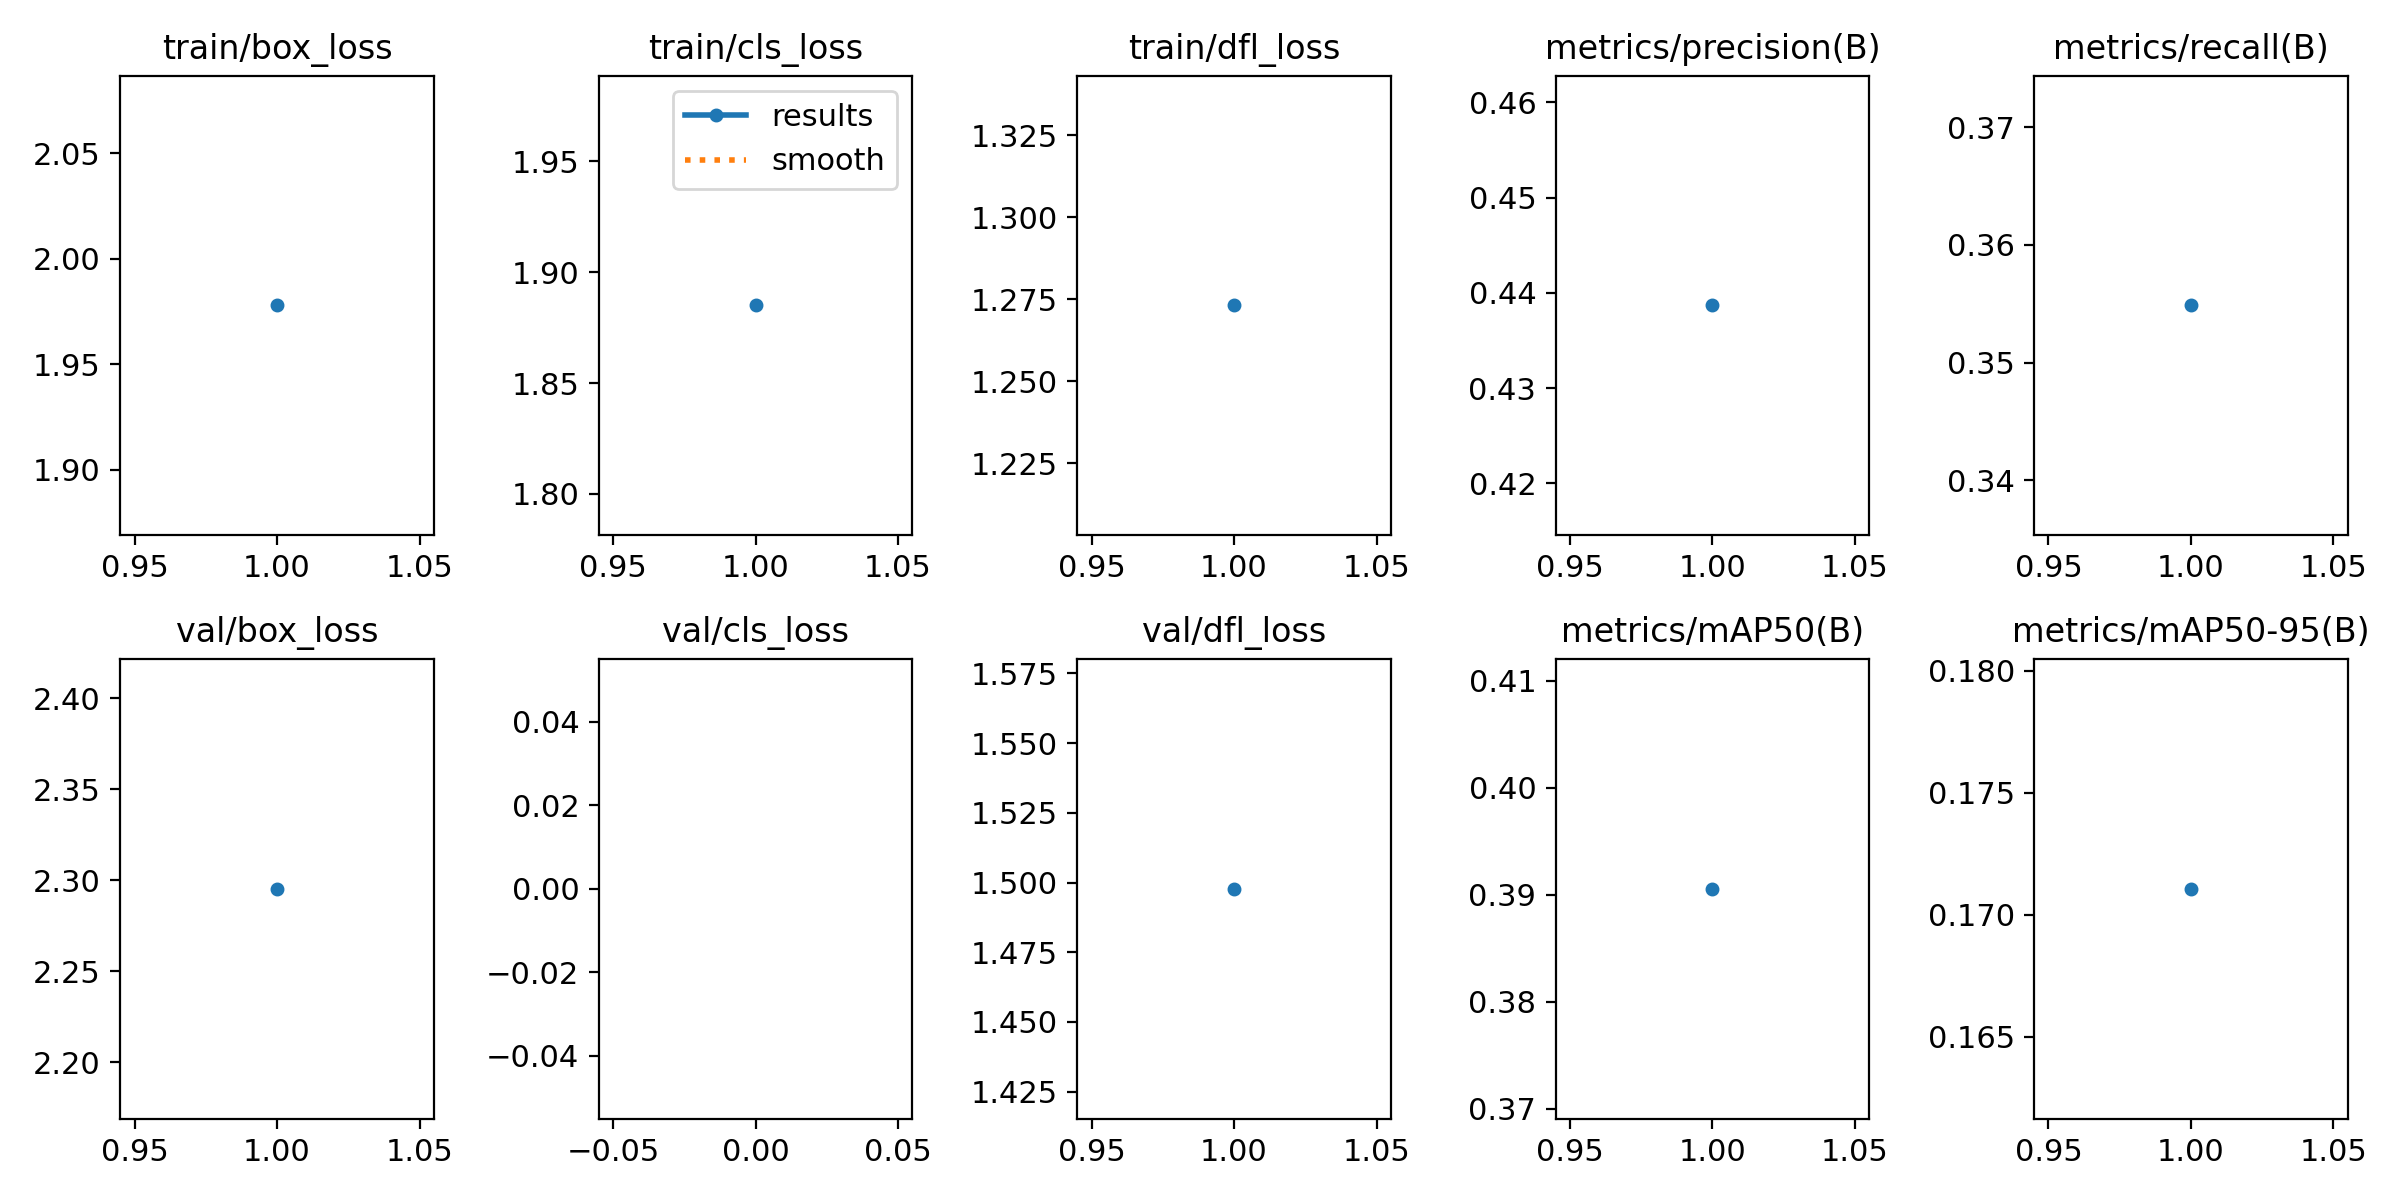

Data behind this chart, as committed beside it:
epoch, time, train/box_loss, train/cls_loss, train/dfl_loss, metrics/precision(B), metrics/recall(B), metrics/mAP50(B), metrics/mAP50-95(B), val/box_loss, val/cls_loss, val/dfl_loss, lr/pg0, lr/pg1, lr/pg2
1, 87.12, 1.978, 1.885, 1.273, 0.4387, 0.3549, 0.3906, 0.1711, 2.295, inf, 1.498, 0.0002547, 0.0002547, 0.0002547
